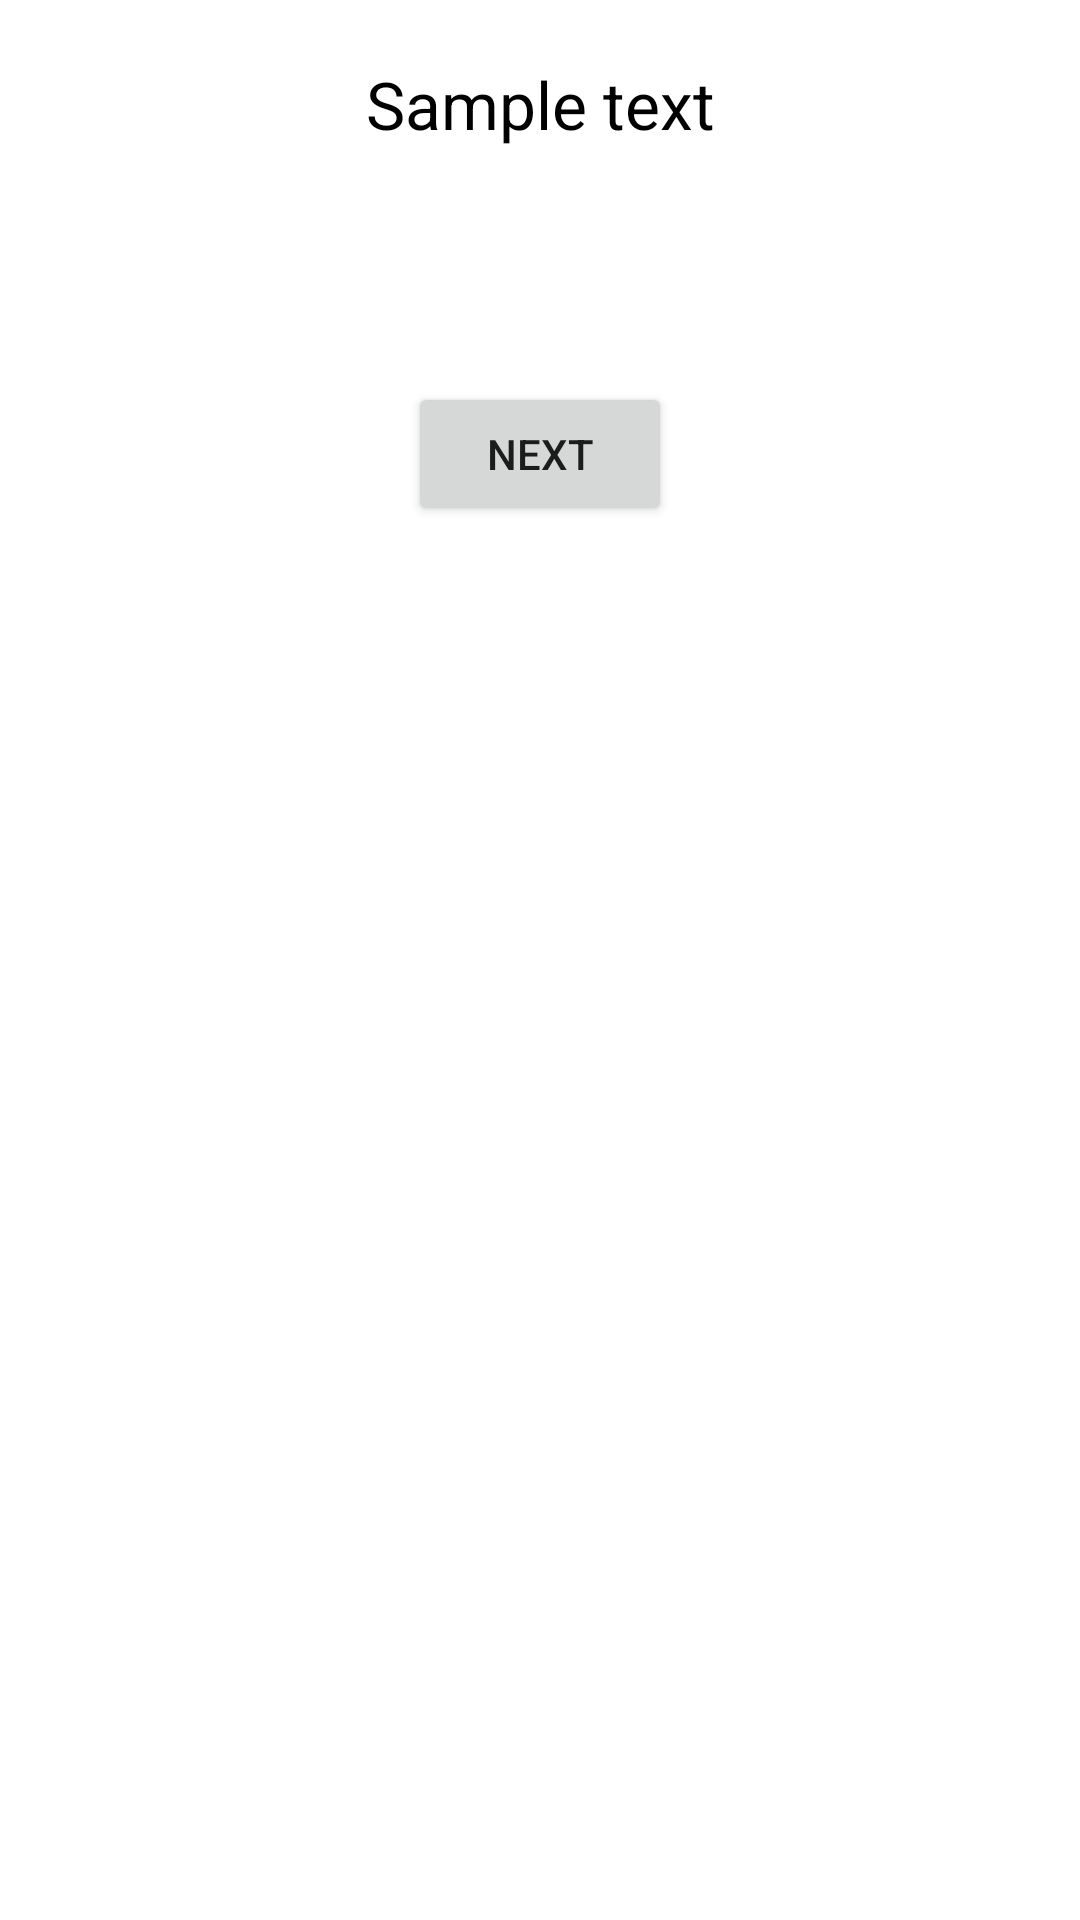

Layout XML and referenced resources for this Android screen:
<!-- AndroidManifest.xml: application theme Theme.A00456020_Android_Project -->
<!-- res/layout/guest_details_layout.xml -->
<?xml version="1.0" encoding="utf-8"?>
<androidx.constraintlayout.widget.ConstraintLayout xmlns:android="http://schemas.android.com/apk/res/android"
    android:layout_width="match_parent"
    android:layout_height="match_parent"
    xmlns:app="http://schemas.android.com/apk/res-auto">

    <ScrollView
        android:id="@+id/main_scroll_view"
        app:layout_constraintTop_toTopOf="parent"
        app:layout_constraintStart_toStartOf="parent"
        android:layout_width="match_parent"
        android:layout_height="wrap_content">

        <androidx.constraintlayout.widget.ConstraintLayout
            android:id="@+id/sub_Constraint_layout"
            app:layout_constraintTop_toTopOf="parent"
            app:layout_constraintStart_toStartOf="parent"
            android:layout_width="match_parent"
            android:layout_height="wrap_content">


            <TextView
                android:id="@+id/heading_text_view"
                android:layout_width="match_parent"
                android:layout_height="wrap_content"
                app:layout_constraintTop_toTopOf="parent"
                app:layout_constraintStart_toStartOf="parent"
                app:layout_constraintEnd_toEndOf="parent"
                android:layout_marginTop="20dp"
                android:textSize="22sp"
                android:textAlignment="center"
                android:gravity="center_horizontal"
                android:text= "Sample text"
                android:fontFamily="sans-serif"
                android:textColor="@color/black"/>

            <androidx.recyclerview.widget.RecyclerView
                android:id="@+id/guest_details_recyclerView"
                android:layout_width="match_parent"
                android:layout_height="wrap_content"
                app:layout_constraintTop_toBottomOf="@id/heading_text_view"
                app:layout_constraintBottom_toBottomOf="parent"
                app:layout_constraintStart_toStartOf="parent"
                android:layout_marginStart="20dp"
                android:layout_marginTop="20dp"
                android:layout_marginBottom="10dp"/>


















































































































            <Button
                android:id="@+id/next_button"
                android:layout_width="wrap_content"
                android:layout_height="wrap_content"
                app:layout_constraintTop_toBottomOf="@id/guest_details_recyclerView"
                app:layout_constraintStart_toStartOf="parent"
                app:layout_constraintEnd_toEndOf="parent"
                android:layout_marginTop="10dp"
                android:text="Next"/>



        </androidx.constraintlayout.widget.ConstraintLayout>


    </ScrollView>


</androidx.constraintlayout.widget.ConstraintLayout>
<!-- resources referenced by this layout -->
<resources>
  <style name="Theme.A00456020_Android_Project" parent="Theme.MaterialComponents.DayNight.DarkActionBar">
          
          <item name="colorPrimary">@color/purple_500</item>
          <item name="colorPrimaryVariant">@color/purple_700</item>
          <item name="colorOnPrimary">@color/white</item>
          
          <item name="colorSecondary">@color/teal_200</item>
          <item name="colorSecondaryVariant">@color/teal_700</item>
          <item name="colorOnSecondary">@color/black</item>
          
          <item name="android:statusBarColor" tools:targetApi="l">?attr/colorPrimaryVariant</item>
          
      </style>
  <!-- not gathered from this repository: default colours our renderer supplied (Android Studio template values) -->
  <color name="purple_500">#FF6200EE</color>
  <color name="purple_700">#FF3700B3</color>
  <color name="teal_200">#FF03DAC5</color>
  <color name="teal_700">#FF018786</color>
  <color name="black">#FF000000</color>
  <color name="white">#FFFFFFFF</color>
</resources>
